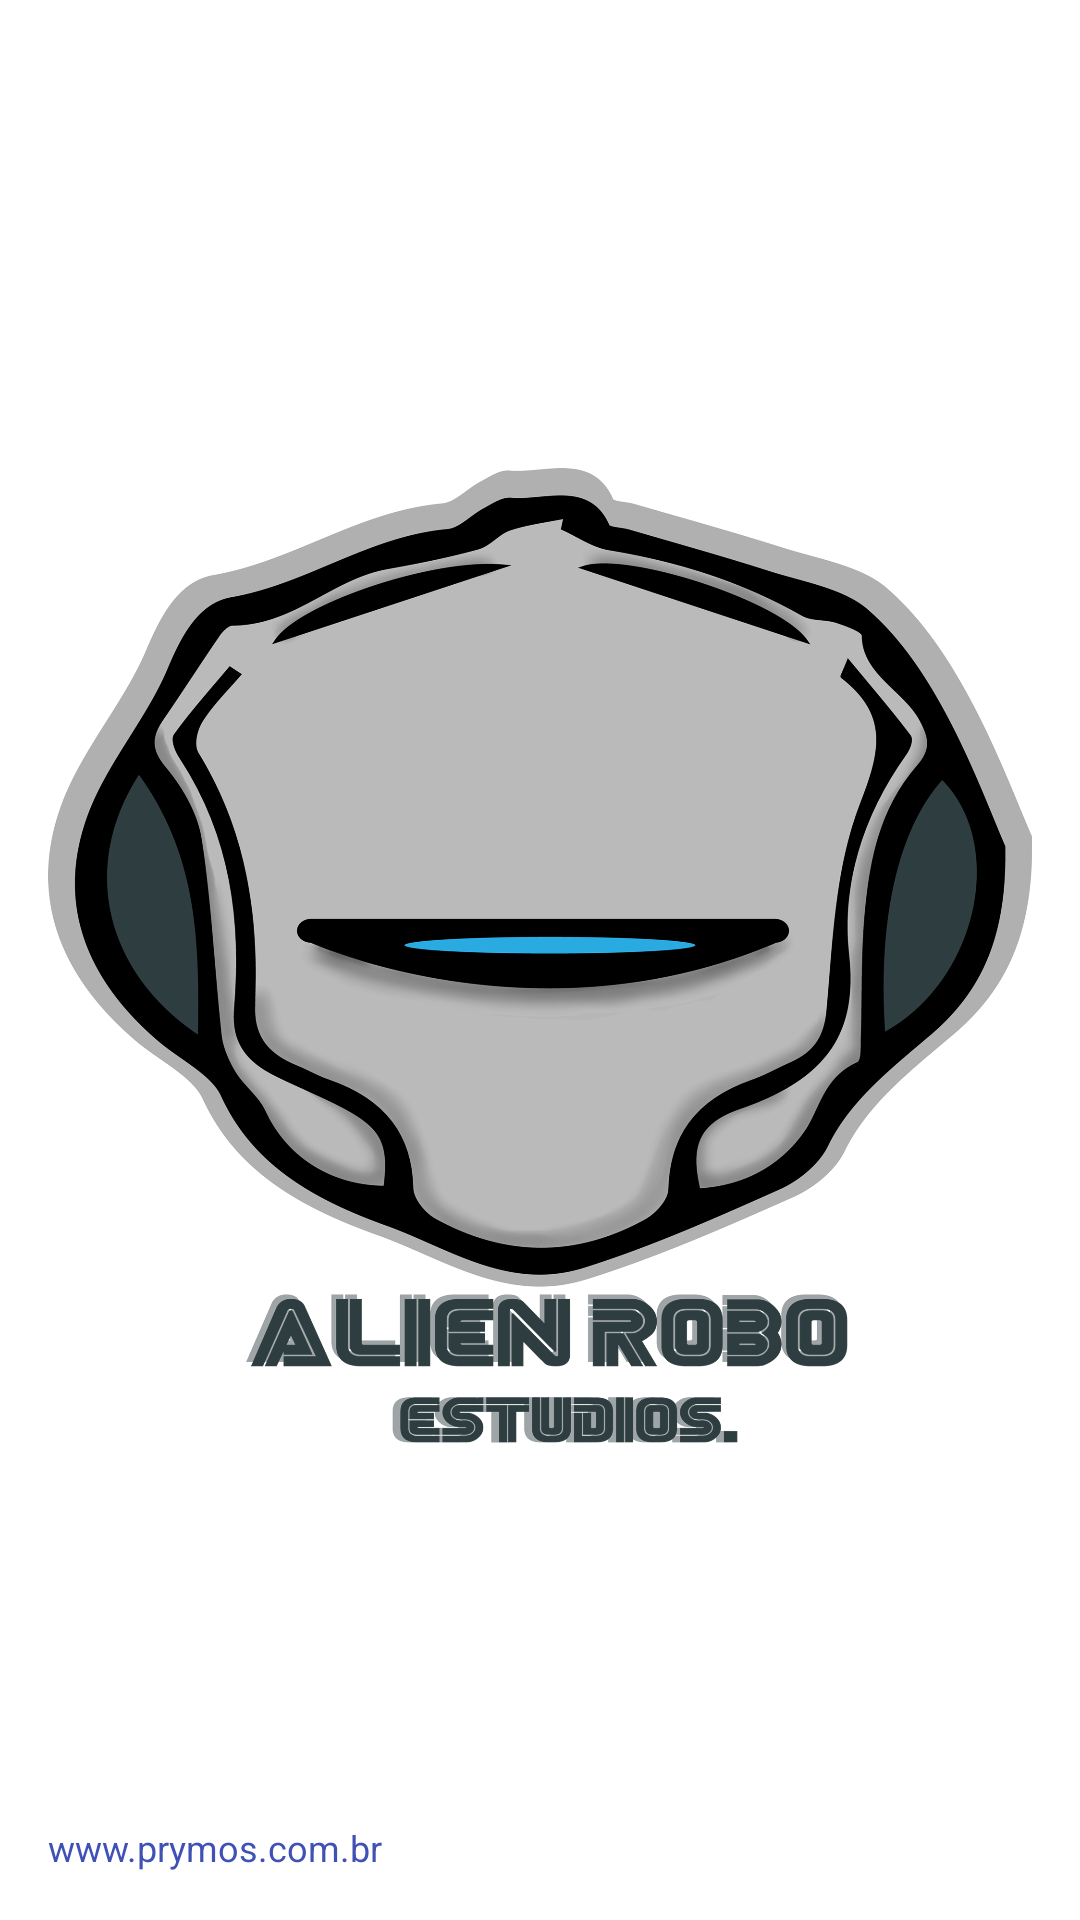

Write the Android layout XML for this screen, with the resource values it uses.
<!-- AndroidManifest.xml: activity theme Theme.AppCompat.NoActionBar -->
<!-- res/layout/activity_splash.xml -->
<?xml version="1.0" encoding="utf-8"?>
<RelativeLayout xmlns:android="http://schemas.android.com/apk/res/android"
    xmlns:tools="http://schemas.android.com/tools"
    android:layout_width="match_parent"
    android:layout_height="match_parent"
    android:paddingBottom="16dp"
    android:paddingLeft="16dp"
    android:paddingRight="16dp"
    android:paddingTop="16dp"
    tools:context=".SplashActivity"
    android:background="@color/bgSplash">

    <ImageView
        android:layout_width="wrap_content"
        android:layout_height="wrap_content"
        android:id="@+id/imgLogo"
        android:layout_centerInParent="true"
        android:src="@drawable/ic_studio2"/>

    <TextView
        android:layout_width="wrap_content"
        android:layout_height="wrap_content"
        android:textSize="12dp"
        android:gravity="center_horizontal"
        android:layout_alignParentBottom="true"
        android:text="@string/urlStudio"
        android:textColor="@color/colorPrimary"/>
</RelativeLayout>
<!-- resources referenced by this layout -->
<resources>
  <color name="bgSplash">#FFFFFF</color>
  <color name="colorPrimary">#3F51B5</color>
  <!-- drawable ic_studio2: png bitmap (drawable, 540483 bytes) -->
  <string name="urlStudio">www.prymos.com.br</string>
</resources>
